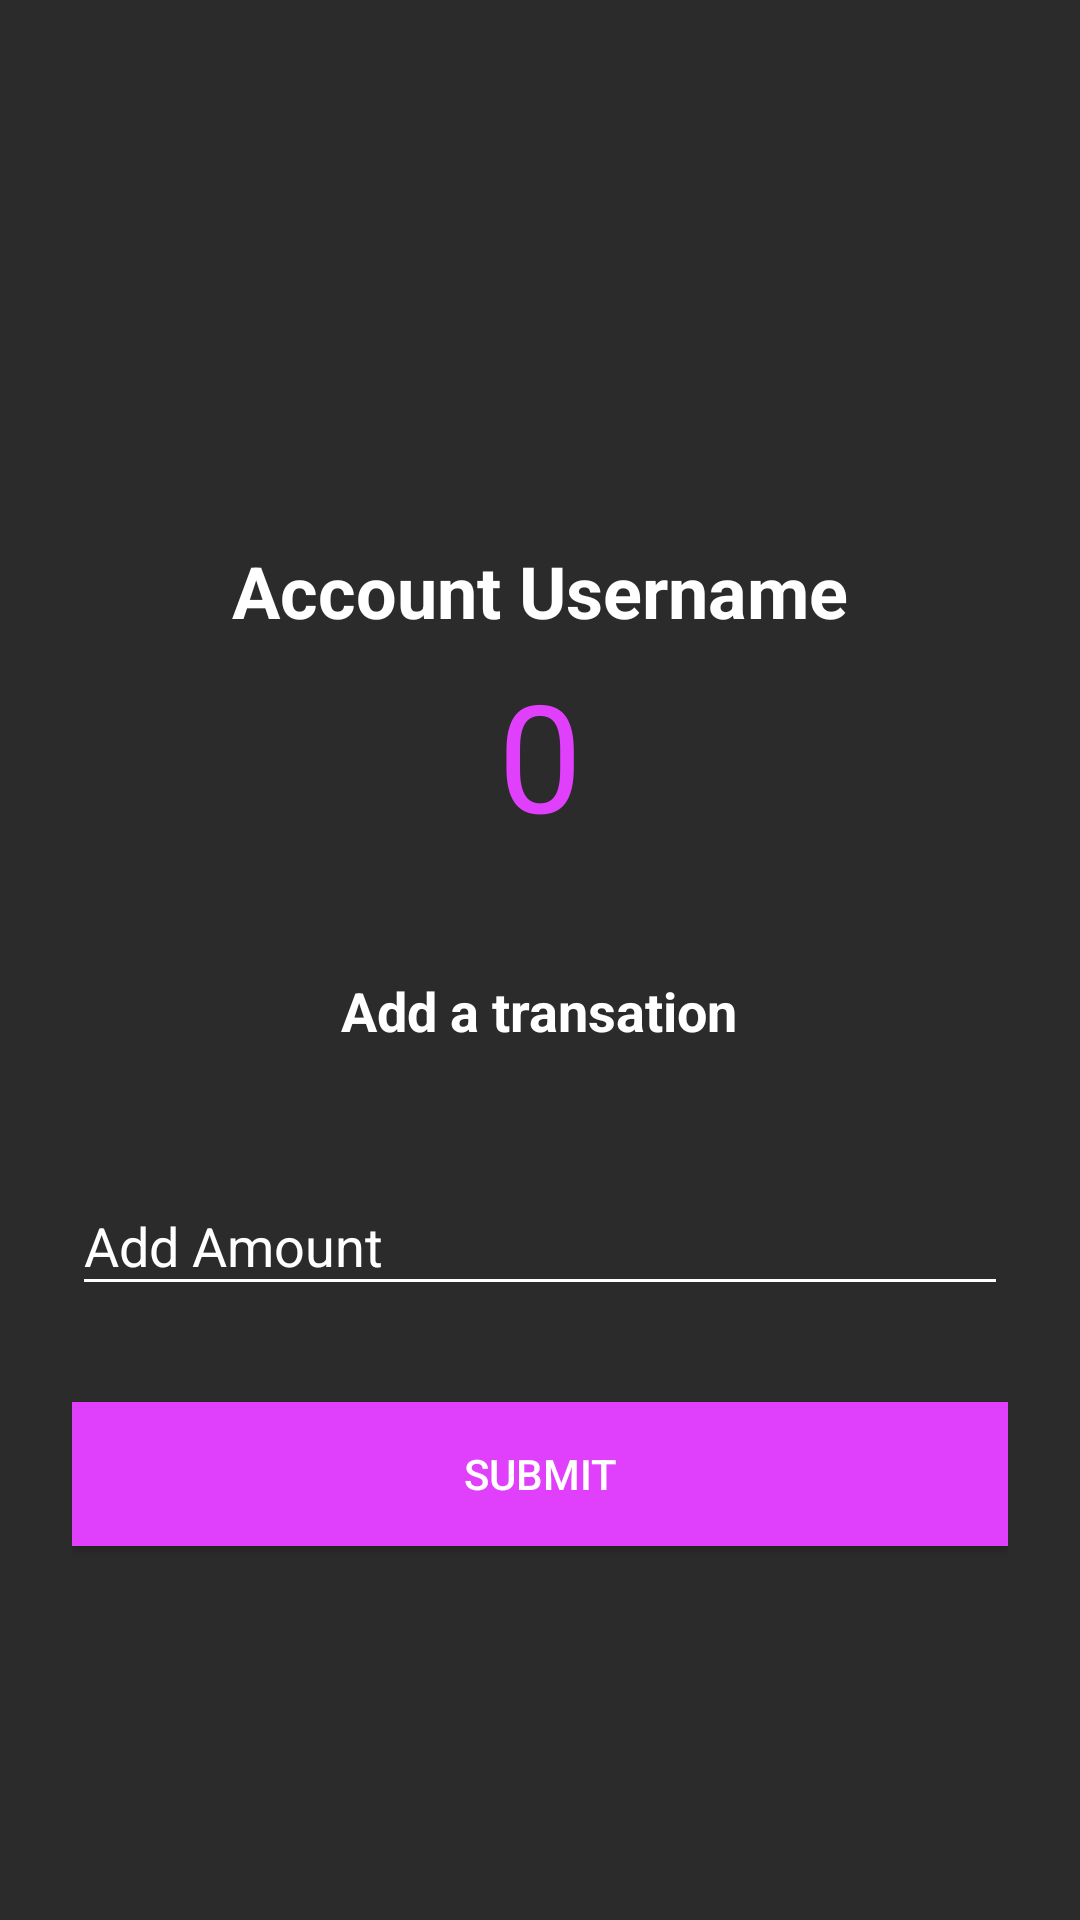

Write the Android layout XML for this screen, with the resource values it uses.
<!-- AndroidManifest.xml: application theme AppTheme -->
<!-- res/layout/fragment_account.xml -->
<ScrollView xmlns:android="http://schemas.android.com/apk/res/android"
    android:layout_width="fill_parent"
    android:layout_height="fill_parent"
    android:background="@color/backgroundfragment"
    android:fitsSystemWindows="true">

    <LinearLayout
        android:layout_width="match_parent"
        android:layout_height="match_parent"
        android:layout_gravity="center_vertical"
        android:orientation="vertical"
        android:paddingLeft="24dp"
        android:gravity="center_horizontal"
        android:paddingRight="24dp">

        <TextView
            android:layout_width="wrap_content"
            android:layout_height="wrap_content"
            android:text="Account Username"
            android:textColor="@color/colorWhite"
            android:textStyle="bold"
            android:textSize="24sp"
            android:layout_marginTop="80dp"
            />

        <TextView
            android:id="@+id/textViewUsername"
            android:layout_width="wrap_content"
            android:layout_height="wrap_content"
            android:textSize="50sp"
            android:text="0"
            android:textColor="@color/colorAccent"
            android:layout_marginTop="5dp"
            android:layout_marginBottom="30dp"
            />

        <TextView
            android:layout_width="wrap_content"
            android:layout_height="wrap_content"
            android:layout_marginTop="10dp"
            android:layout_marginBottom="10dp"
            android:text="Add a transation"
            android:textColor="@color/colorWhite"
            android:textSize="18dp"
            android:textStyle="bold" />

        <ProgressBar
            android:id="@+id/accountProgressBar"
            style="@style/Widget.AppCompat.ProgressBar.Horizontal"
            android:layout_width="match_parent"
            android:layout_height="wrap_content"
            android:layout_margin="0dp"
            android:baselineAligned="true"
            android:indeterminate="true"
            android:visibility="invisible" />
        
        <android.support.design.widget.TextInputLayout
            android:layout_width="match_parent"
            android:layout_height="wrap_content"
            android:layout_marginTop="8dp"
            android:layout_marginBottom="8dp"
            android:textColorHint="@color/colorWhite">

            <EditText
                android:id="@+id/editTextName"
                android:layout_width="match_parent"
                android:layout_height="wrap_content"
                android:hint="Add Amount"
                android:inputType="text"
                android:textColor="@color/colorAccent"
                android:textColorHint="@color/colorWhite" />
        </android.support.design.widget.TextInputLayout>

        

        

        

        <android.support.v7.widget.AppCompatButton
            android:id="@+id/btnSubmit"
            android:layout_width="fill_parent"
            android:layout_height="wrap_content"
            android:layout_marginTop="24dp"
            android:layout_marginBottom="24dp"
            android:padding="12dp"
            android:background="@color/colorAccent"
            android:textColor="@color/colorWhite"
            android:text="Submit" />

    </LinearLayout>
</ScrollView>
<!-- resources referenced by this layout -->
<resources>
  <color name="backgroundfragment">#2b2b2b</color>
  <color name="colorAccent">#E040FB</color>
  <color name="colorWhite">#FFFFFF</color>
  <style name="AppTheme" parent="Theme.AppCompat.Light.DarkActionBar">
          
          <item name="colorPrimary">@color/colorPrimary</item>
          <item name="colorPrimaryDark">@color/colorPrimaryDark</item>
          <item name="colorAccent">@color/colorAccent</item>
          <item name="colorControlNormal">@color/colorWhite</item>
      </style>
  <color name="colorPrimary">#393939</color>
  <color name="colorPrimaryDark">#2f2f2f</color>
</resources>
